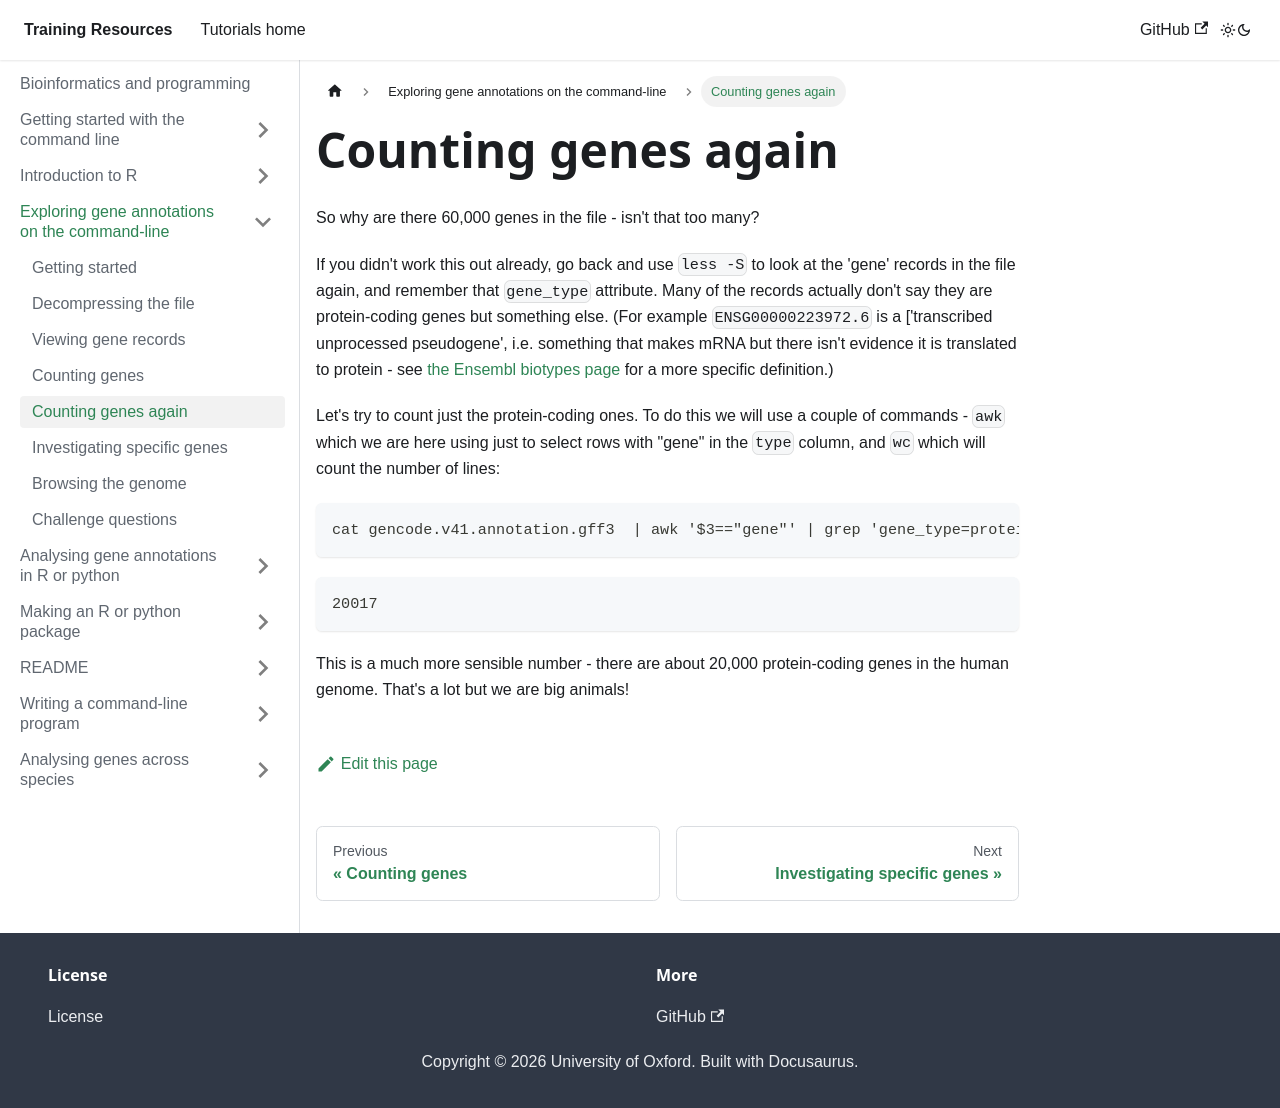

repository: chg-training/chg-training-resources · page: bioinformatics/exploring_gene_annotations_in_bash/counting2/index.html · generator: docusaurus

---
sidebar_position: 7.5
---

# Counting genes again

So why are there 60,000 genes in the file - isn't that too many?

If you didn't work this out already, go back and use `less -S` to look at the 'gene' records in the
file again, and remember that `gene_type` attribute.  Many of the records actually don't say they
are protein-coding genes but something else.  (For example `ENSG00000223972.6` is a ['transcribed
unprocessed pseudogene', i.e. something that makes mRNA but there isn't evidence it is translated to
protein - see [the Ensembl biotypes
page](http://www.ensembl.org/info/genome/genebuild/biotypes.html) for a more specific definition.)

Let's try to count just the protein-coding ones. To do this we will use a couple of commands - `awk`
which we are here using just to select rows with "gene" in the `type` column, and `wc` which will
count the number of lines:

```sh
cat gencode.v41.annotation.gff3  | awk '$3=="gene"' | grep 'gene_type=protein_coding' | wc -l
```
    20017

This is a much more sensible number - there are about 20,000 protein-coding genes in the human genome.
That's a lot but we are big animals!
    
